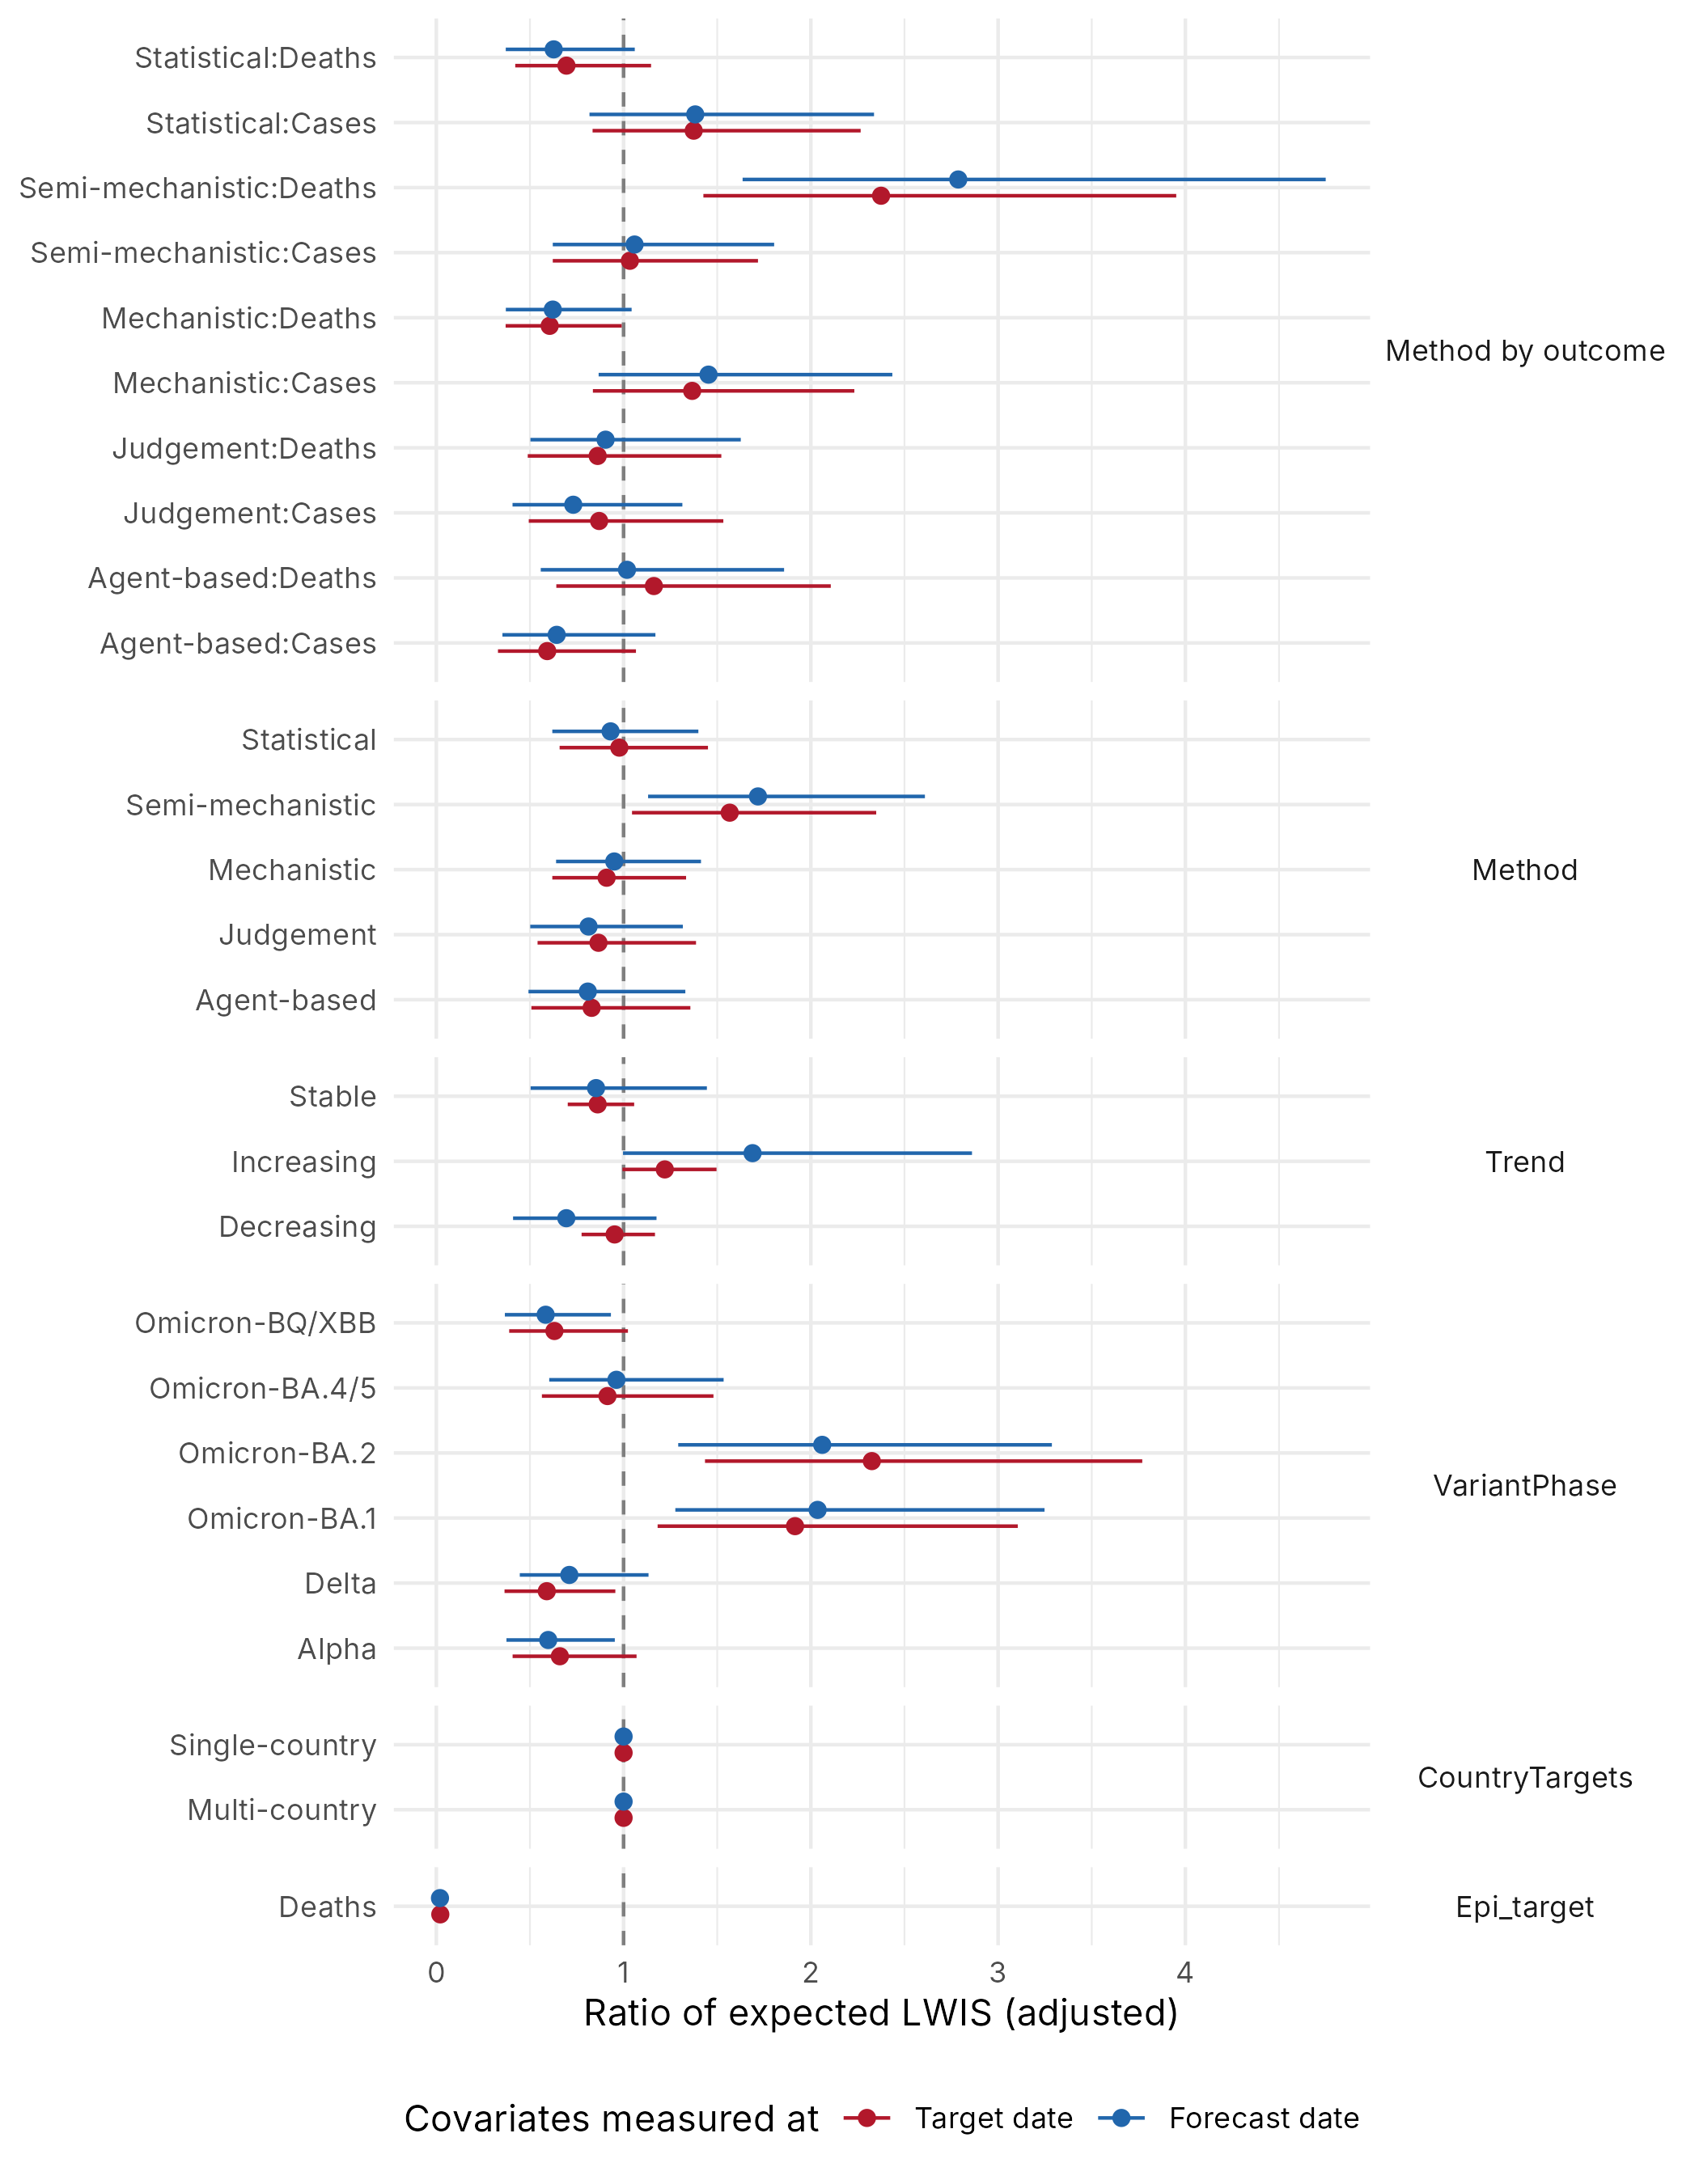

The data file committed next to this chart (first rows):
group_var, group, value_target, value_forecast, lower_2.5_target, lower_2.5_forecast, upper_97.5_target, upper_97.5_forecast, difference
CountryTargets, Single-country, -0, 0, -0.009, -0.003, 0.009, 0.003, 0
CountryTargets, Multi-country, 0, -0, -0.009, -0.003, 0.009, 0.003, -0
Trend, Stable, -0.149, -0.159, -0.354, -0.686, 0.055, 0.368, -0.01
Trend, Increasing, 0.199, 0.524, -0.006, -0.003, 0.403, 1.051, 0.325
Trend, Decreasing, -0.049, -0.365, -0.254, -0.892, 0.155, 0.162, -0.316
Location, AT, -0.14, -0.022, -0.427, -0.293, 0.146, 0.249, 0.118
Location, BE, -0.265, -0.214, -0.551, -0.485, 0.021, 0.057, 0.051
Location, BG, -0.034, -0.143, -0.32, -0.414, 0.252, 0.128, -0.109
Location, CH, -0.294, -0.334, -0.58, -0.605, -0.008, -0.063, -0.04
Location, CY, 0.457, 0.355, 0.17, 0.084, 0.744, 0.626, -0.102
Location, CZ, -0.324, -0.334, -0.61, -0.605, -0.037, -0.063, -0.01
Location, DE, -1.434, -1.35, -1.719, -1.621, -1.149, -1.079, 0.084
Location, DK, -0.623, -0.603, -0.91, -0.874, -0.337, -0.331, 0.02
Location, EE, 0.166, 0.031, -0.121, -0.24, 0.453, 0.302, -0.135
Location, ES, -0.661, -0.521, -0.948, -0.792, -0.374, -0.25, 0.14
Location, FI, 2.214, 2.1, 1.922, 1.828, 2.507, 2.372, -0.114
Location, FR, -1.05, -0.877, -1.337, -1.148, -0.763, -0.605, 0.173
Location, GB, -1.04, -0.99, -1.326, -1.261, -0.754, -0.719, 0.05
Location, GR, 1.688, 1.499, 1.396, 1.227, 1.98, 1.771, -0.189
Location, HR, 0.039, -0.039, -0.247, -0.31, 0.325, 0.232, -0.078
Location, HU, 0.147, 0.076, -0.139, -0.195, 0.433, 0.347, -0.071
Location, IE, -0.06, -0.044, -0.346, -0.315, 0.226, 0.227, 0.016
Location, IS, 0.603, 0.632, 0.314, 0.36, 0.892, 0.904, 0.029
Location, IT, -1.281, -1.184, -1.567, -1.455, -0.995, -0.913, 0.097
Location, LI, 0.725, 0.656, 0.438, 0.384, 1.013, 0.927, -0.069
Location, LT, -0.066, -0.027, -0.352, -0.298, 0.221, 0.244, 0.039
Location, LU, 0.748, 0.952, 0.46, 0.681, 1.036, 1.224, 0.204
Location, LV, 0.206, 0.118, -0.081, -0.153, 0.492, 0.389, -0.088
Location, MT, 0.194, 0.033, -0.093, -0.238, 0.481, 0.304, -0.161
Location, NL, 0.871, 1.34, 0.581, 1.067, 1.162, 1.612, 0.469
Location, NO, -0.713, -0.71, -1, -0.981, -0.427, -0.439, 0.003
Location, PL, -0.792, -0.866, -1.077, -1.137, -0.506, -0.596, -0.074
Location, PT, 0.819, 0.655, 0.529, 0.383, 1.109, 0.926, -0.164
Location, RO, -0.142, -0.259, -0.429, -0.53, 0.145, 0.012, -0.117
Location, SE, -0.599, -0.618, -0.885, -0.889, -0.312, -0.347, -0.019
Location, SI, 0.236, 0.261, -0.05, -0.01, 0.522, 0.532, 0.025
Location, SK, 0.405, 0.429, 0.118, 0.158, 0.692, 0.7, 0.024
VariantPhase, Alpha, -0.416, -0.515, -0.898, -0.982, 0.067, -0.048, -0.099
VariantPhase, Delta, -0.528, -0.342, -1.01, -0.808, -0.045, 0.125, 0.186
VariantPhase, Omicron-BA.1, 0.65, 0.711, 0.167, 0.244, 1.133, 1.178, 0.061
VariantPhase, Omicron-BA.2, 0.844, 0.723, 0.361, 0.256, 1.327, 1.19, -0.121
VariantPhase, Omicron-BA.4/5, -0.09, -0.039, -0.573, -0.506, 0.392, 0.428, 0.051
VariantPhase, Omicron-BQ/XBB, -0.461, -0.538, -0.944, -1.005, 0.023, -0.07, -0.077
Method, Semi-mechanistic, 0.449, 0.541, 0.044, 0.123, 0.854, 0.959, 0.092
Method, Statistical, -0.023, -0.072, -0.418, -0.479, 0.372, 0.336, -0.049
Method, Mechanistic, -0.095, -0.051, -0.479, -0.447, 0.288, 0.346, 0.044
Method, Agent-based, -0.187, -0.212, -0.678, -0.709, 0.305, 0.285, -0.025
Method, Judgement, -0.144, -0.207, -0.615, -0.69, 0.327, 0.275, -0.063
Model, AMM-EpiInvert, -0.703, -0.795, -0.99, -1.051, -0.416, -0.54, -0.092
Model, bisop-seirfilter, 0.23, 0.528, -0.351, 0.152, 0.811, 0.903, 0.298
Model, bisop-seirfilterlite, 0.356, 0.238, 0.045, -0.002, 0.667, 0.479, -0.118
Model, CovidMetrics-epiBATS, -0.557, -0.363, -0.947, -0.65, -0.166, -0.077, 0.194
Model, DSMPG-bayes, 0.25, 0.089, -0.096, -0.203, 0.595, 0.381, -0.161
Model, epiforecasts-EpiExpert, 0.083, 0.117, -0.37, -0.316, 0.535, 0.55, 0.034
Model, epiforecasts-EpiExpert_direct, -0.253, -0.243, -0.72, -0.68, 0.214, 0.193, 0.01
Model, epiforecasts-EpiExpert_Rt, -0.118, -0.047, -0.584, -0.483, 0.348, 0.39, 0.071
Model, epiforecasts-EpiNow2, -0.142, -0.056, -0.437, -0.334, 0.153, 0.222, 0.086
Model, epiforecasts-weeklygrowth, 1.767, 1.509, 1.488, 1.255, 2.045, 1.762, -0.258
Model, epiMOX-SUIHTER, -0.351, -0.409, -0.787, -0.723, 0.084, -0.094, -0.058
Model, EuroCOVIDhub-baseline, -0.2, -0.122, -0.469, -0.374, 0.068, 0.129, 0.078
... 47 more rows
